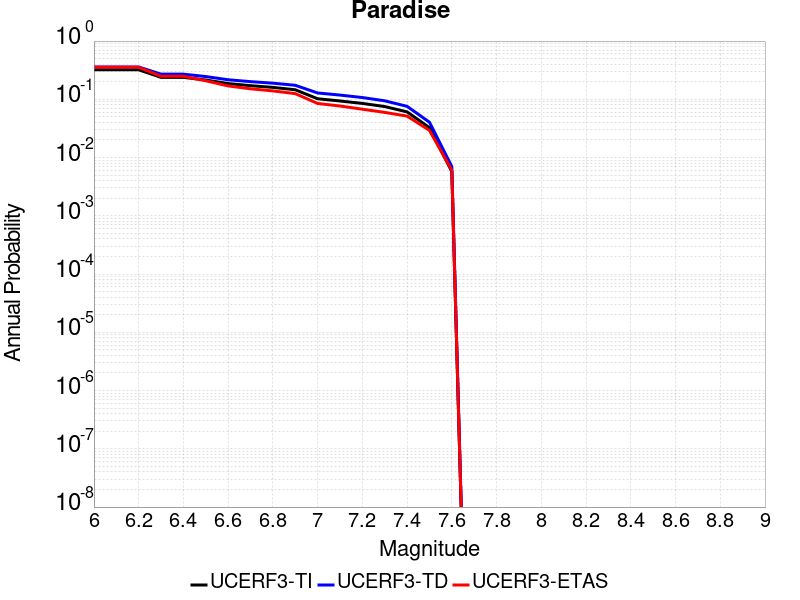

The data file committed next to this chart (first rows):
Magnitude, UCERF3-TI Prob, UCERF3-TD Prob, UCERF3-ETAS Prob
6.0, 0.3212, 0.3589, 0.3545
6.1, 0.3212, 0.3589, 0.3545
6.2, 0.3212, 0.3589, 0.3545
6.3, 0.2382, 0.2704, 0.2485
6.4, 0.2382, 0.2704, 0.2485
6.5, 0.2144, 0.2458, 0.2081
6.6, 0.1863, 0.2166, 0.1697
6.7, 0.1714, 0.2011, 0.1515
6.8, 0.1603, 0.1893, 0.1394
6.9, 0.1458, 0.1741, 0.1253
7.0, 0.1022, 0.1284, 0.08485
7.1, 0.09362, 0.1183, 0.07677
7.2, 0.08504, 0.1073, 0.06768
7.3, 0.07513, 0.09427, 0.0596
7.4, 0.06082, 0.07577, 0.05152
7.5, 0.03262, 0.04047, 0.02929
7.6, 0.005754, 0.006999, 0.006061
